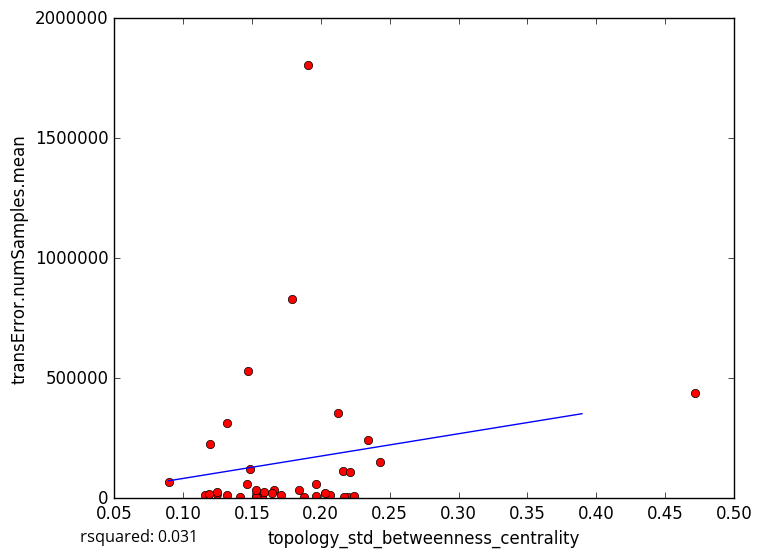

The table this chart was drawn from, first rows:
topology_std_betweenness_centrality, transError.numSamples.mean
0.1571, 8627
0.1244, 15696
0.2194, 6140
0.1878, 4242
0.154, 6332
0.1529, 6329
0.1416, 5863
0.2167, 6087
0.2125, 357218
0.1791, 830942
0.166, 36389
0.1709, 15490
0.1322, 13796
0.2069, 12714
0.224, 7331
0.1962, 7724
0.159, 25950
0.2033, 22338
0.1244, 24431
0.1461, 59670
0.1163, 13574
0.1644, 22022
0.1531, 32608
0.4714, 437301
0.2428, 151082
0.2163, 114101
0.1838, 35667
0.1486, 122500
0.1191, 19130
0.2209, 110106
0.1907, 1804313
0.1194, 225133
0.147, 531998
0.2345, 242087
0.1318, 311884
0.08955, 65744
0.1966, 57460
5-Fold RMSE:, 132965, 604432, 295145, 179385, 179385
Average 5-Fold RMSE:, 265689
5-Fold rsquared:, -6.984, -0.3295, 0.1951, -15.26, -15.26
Average 5-Fold rsquared:, -4.483
